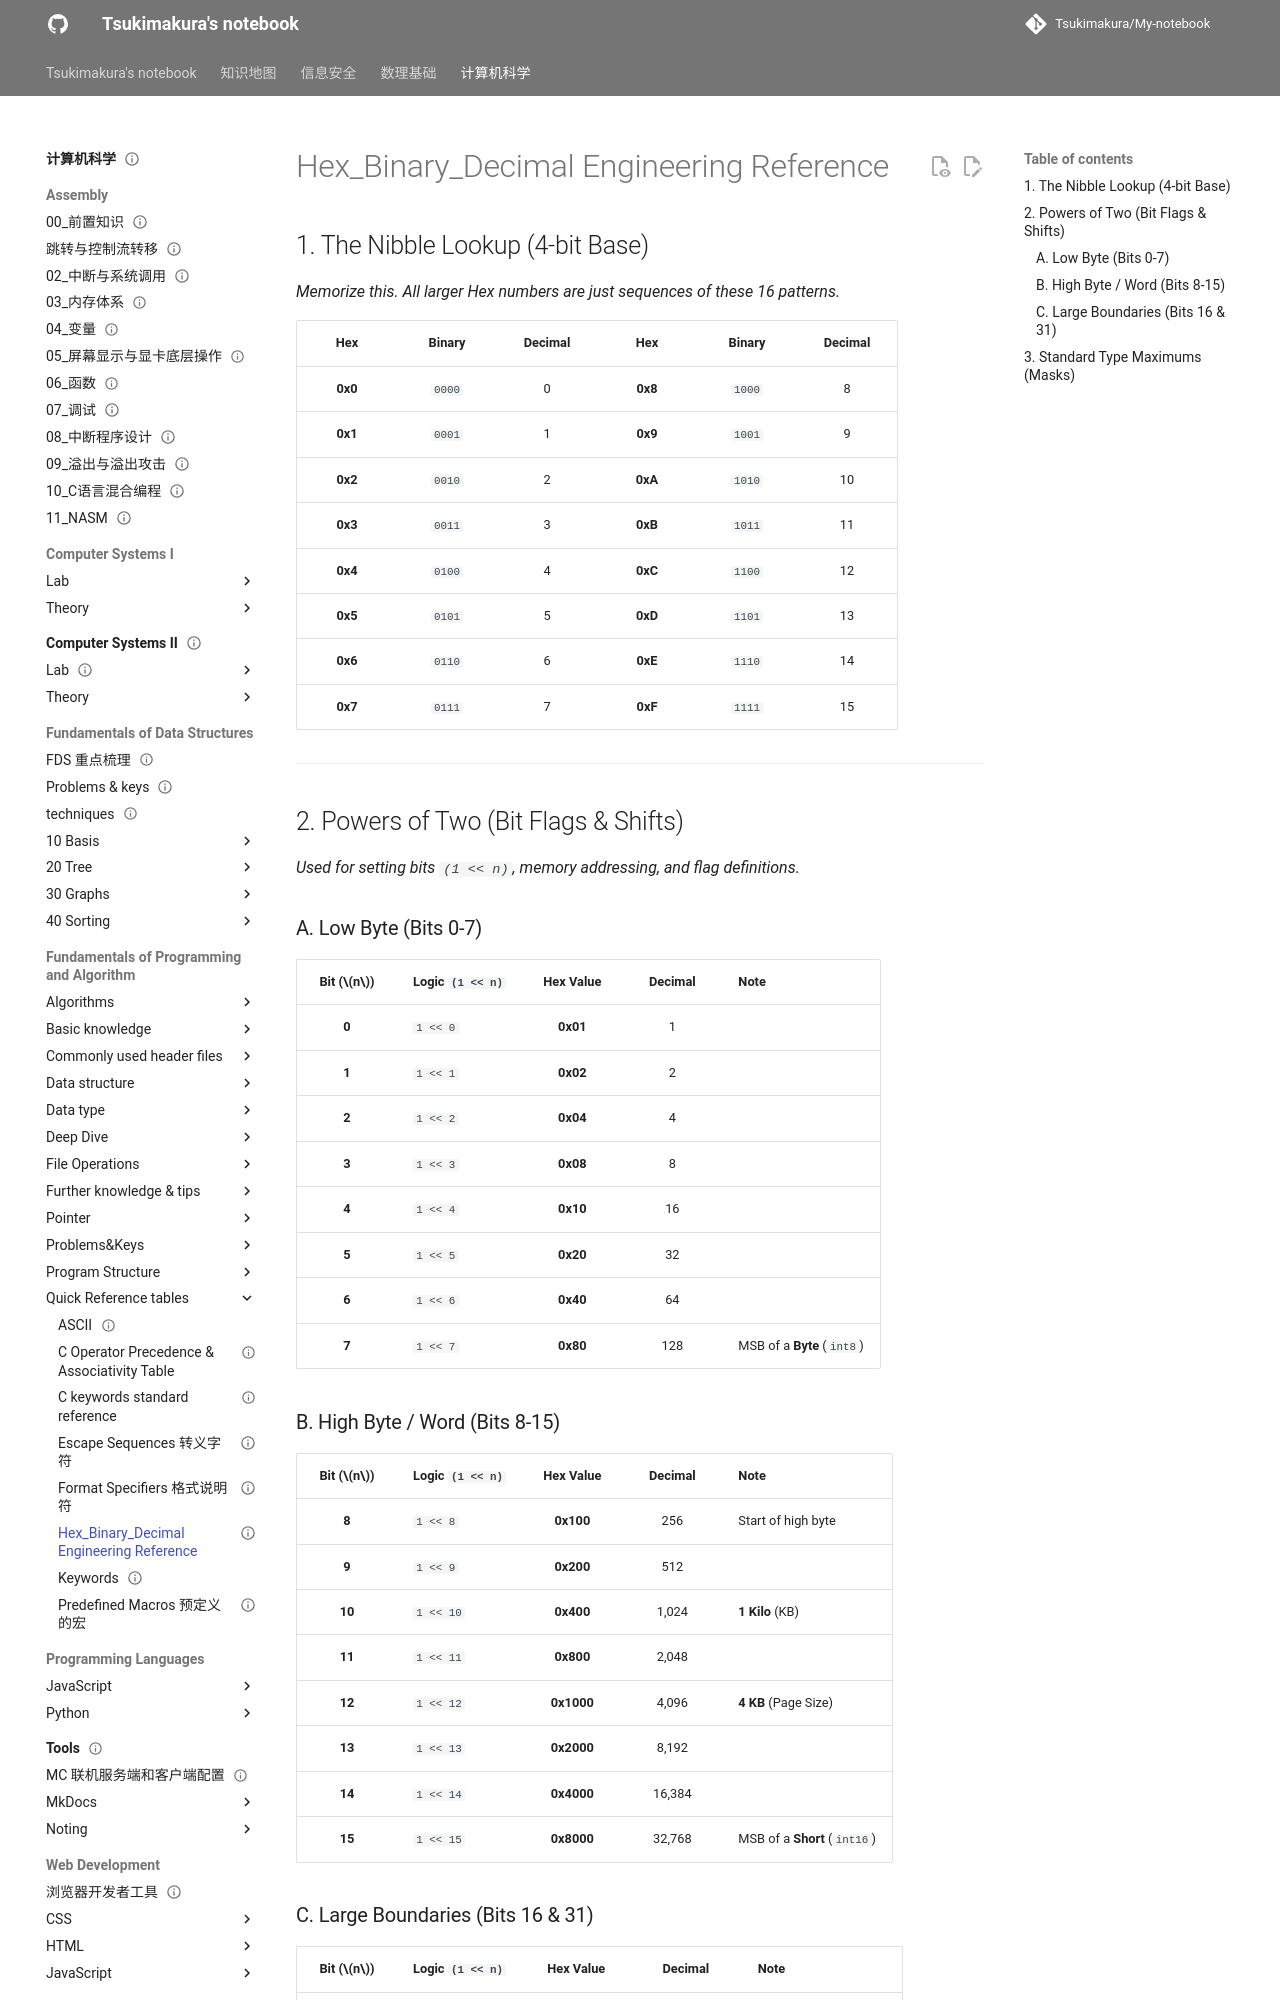

repository: Tsukimakura/My-notebook · page: 计算机科学/Fundamentals of Programming and Algorithm/Quick Reference tables/Hex_Binary_Decimal Engineering Reference/index.html · generator: mkdocs

---
title: "Hex_Binary_Decimal Engineering Reference"
status: draft
tags: [cs]
created: null
updated: 2026-10-06
sources: []
---

# Hex_Binary_Decimal Engineering Reference

## 1. The Nibble Lookup (4-bit Base)

*Memorize this. All larger Hex numbers are just sequences of these 16 patterns.*

|   Hex   | Binary | Decimal |   Hex   | Binary | Decimal |
| :-----: | :----: | :-----: | :-----: | :----: | :-----: |
| **0x0** | `0000` |    0    | **0x8** | `1000` |    8    |
| **0x1** | `0001` |    1    | **0x9** | `1001` |    9    |
| **0x2** | `0010` |    2    | **0xA** | `1010` |   10    |
| **0x3** | `0011` |    3    | **0xB** | `1011` |   11    |
| **0x4** | `0100` |    4    | **0xC** | `1100` |   12    |
| **0x5** | `0101` |    5    | **0xD** | `1101` |   13    |
| **0x6** | `0110` |    6    | **0xE** | `1110` |   14    |
| **0x7** | `0111` |    7    | **0xF** | `1111` |   15    |

---

## 2. Powers of Two (Bit Flags & Shifts)

*Used for setting bits `(1 << n)`, memory addressing, and flag definitions.*

### A. Low Byte (Bits 0-7)

| Bit ($n$) | Logic `(1 << n)` | Hex Value | Decimal | Note |
| :---: | :--- | :---: | :---: | :--- |
| **0** | `1 << 0` | **0x01** | 1 | |
| **1** | `1 << 1` | **0x02** | 2 | |
| **2** | `1 << 2` | **0x04** | 4 | |
| **3** | `1 << 3` | **0x08** | 8 | |
| **4** | `1 << 4` | **0x10** | 16 | |
| **5** | `1 << 5` | **0x20** | 32 | |
| **6** | `1 << 6` | **0x40** | 64 | |
| **7** | `1 << 7` | **0x80** | 128 | MSB of a **Byte** (`int8`) |
